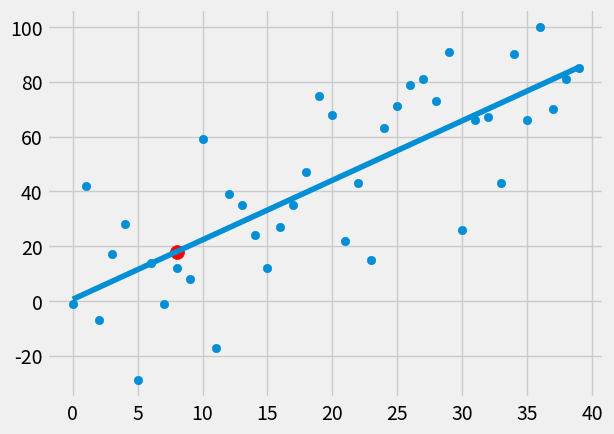

This chart was generated by the following Python code:
from statistics import mean
import numpy as np
import matplotlib.pyplot as plt
from matplotlib import style
import random

#define the style used for plot
style.use('fivethirtyeight')

# create data set
#xs = np.array([1, 2, 3, 4, 5, 6], dtype=np.float64)
#ys = np.array([5, 4, 6, 5, 6, 7], dtype=np.float64)

# create data set
# hm = how many
def create_dataset(hm, variance, step = 2, correlation = False):
    val = 1
    ys = []
    for i in range(hm):
        y = val + random.randrange(-variance, variance)
        ys.append(y)
        if correlation and correlation == 'pos':
            val += step
        elif correlation and correlation == 'neg':
            val -= step
    xs = [i for i in range(len(ys))]
    return np.array(xs, dtype=np.float64), np.array(ys, dtype=np.float64)

# write out formula of line of best fit (m & b)
# **2 = ^2
# REMEMBER PEMDAS (peren, exp, multi, div, add, sub)
def best_fit_slope_and_intercept(xs, ys):
    m = ( ( (mean(xs) * mean(ys) ) - mean(xs*ys) ) /
          ( (mean(xs) ** 2) - mean(xs** 2) ) )
    b = mean(ys) - m * mean(xs)
    return m, b

def squared_error(ys_orig, ys_line):
    # will calculate the squared error
    return sum((ys_line - ys_orig) ** 2)

def coefficient_of_determination(ys_orig, ys_line):
    # will calculate the mean of y for every y value present
    y_mean_line = [mean(ys_orig) for y in ys_orig]
    # define the squared error of regression line
    squared_error_regr = squared_error(ys_orig, ys_line)
    # define the squared error of the mean of y line
    squared_error_y_mean = squared_error(ys_orig, y_mean_line)
    # perform the coefficient of determination
    return 1 - (squared_error_regr / squared_error_y_mean)

# use this to change the features of the dataset
# note: how much, variance, step, pos or neg corr
xs, ys = create_dataset(40, 40, 2, correlation = 'pos')

# define m and b
m, b = best_fit_slope_and_intercept(xs, ys)

# define the actual line to be drawn with for loop
regression_line = [(m * x) + b for x in xs]

predict_x = 8
predict_y = (m*predict_x) + b

# define R Squared
r_squared = coefficient_of_determination(ys, regression_line)
print(r_squared)

# draw scatter plot and line
plt.scatter(xs, ys)
# shows how line of regression can predict a value beyond the data set
plt.scatter(predict_x, predict_y, s = 100, color='r')
plt.plot(xs, regression_line)
plt.show()
